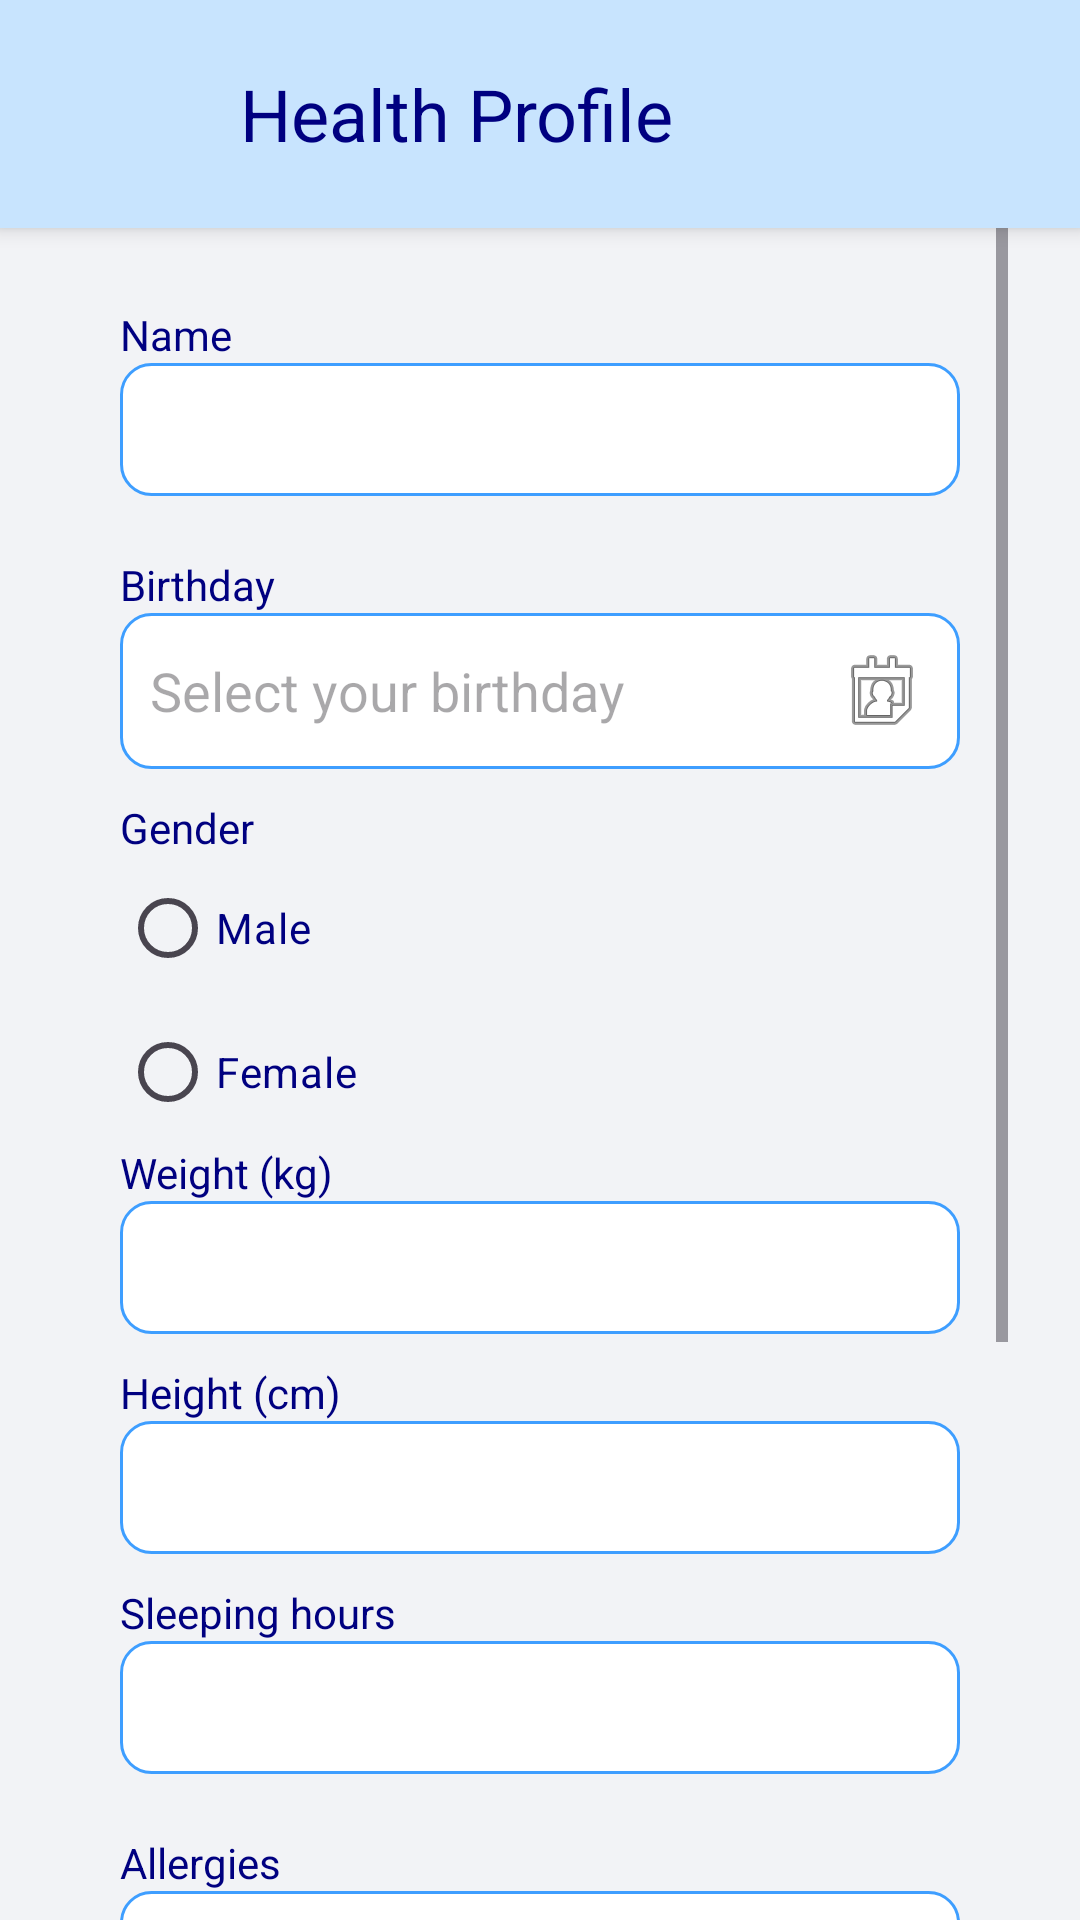

The Android layout XML behind this screen, and the referenced resources:
<!-- AndroidManifest.xml: application theme Theme.EdgeCare -->
<!-- res/layout/fragment_persona.xml -->
<?xml version="1.0" encoding="utf-8"?>
<LinearLayout xmlns:android="http://schemas.android.com/apk/res/android"
    android:layout_width="match_parent"
    android:layout_height="match_parent"
    android:orientation="vertical"
    android:background="@color/background">

    
    <LinearLayout
        android:id="@+id/personaTopBar"
        android:layout_width="match_parent"
        android:layout_height="wrap_content"
        android:background="@color/primary"
        android:elevation="4dp"
        android:orientation="horizontal"
        android:padding="8dp">

        <TextView
            android:layout_width="0dp"
            android:layout_height="60dp"
            android:layout_weight="1"
            android:layout_marginStart="72dp"
            android:text="@string/health_profile"
            android:textSize="24sp"
            android:textColor="#000080"
            android:gravity="center_vertical"/>
    </LinearLayout>

    <ScrollView
        android:layout_width="match_parent"
        android:layout_height="match_parent"
        android:paddingHorizontal="24dp" >

        <LinearLayout
            android:layout_width="match_parent"
            android:layout_height="wrap_content"
            android:orientation="vertical"
            android:padding="16dp">

            
            <TextView
                android:layout_width="match_parent"
                android:layout_height="wrap_content"
                android:text="Name"
                android:textColor="#000080"
                android:layout_marginTop="10dp" />
            <EditText
                android:id="@+id/nameEditText"
                android:layout_width="match_parent"
                android:layout_height="wrap_content"
                android:inputType="textPersonName"
                android:background="@drawable/edit_text_style"
                android:layout_marginBottom="10dp" />

            
                <TextView
                    android:layout_width="match_parent"
                    android:layout_height="wrap_content"
                    android:text="@string/birthday"
                    android:textColor="#000080"
                    android:layout_marginTop="10dp" />

                   
                <EditText
                    android:id="@+id/birthdayEditText"
                    android:layout_width="match_parent"
                    android:layout_height="wrap_content"
                    android:inputType="text"
                    android:hint="Select your birthday"
                    android:focusable="false"
                    android:clickable="true"
                    android:background="@drawable/edit_text_style"
                    android:layout_marginBottom="10dp"
                    android:drawableEnd="@android:drawable/ic_menu_my_calendar" />

            
            <TextView
                android:layout_width="match_parent"
                android:layout_height="wrap_content"
                android:text="@string/gender"
                android:textColor="@color/textColor4" />

            
            <RadioGroup
                android:layout_width="match_parent"
                android:layout_height="match_parent" >

                <RadioButton
                    android:id="@+id/radioButtonMale"
                    android:layout_width="wrap_content"
                    android:layout_height="wrap_content"
                    android:text="Male"
                    android:textColor="@color/textColor4" />

                <RadioButton
                    android:id="@+id/radioButtonFemale"
                    android:layout_width="wrap_content"
                    android:layout_height="wrap_content"
                    android:text="Female"
                    android:textColor="@color/textColor4" />
            </RadioGroup>

            <TextView
                android:layout_width="match_parent"
                android:layout_height="wrap_content"
                android:text="Weight (kg)"
                android:textColor="#000080" />
            <EditText
                android:id="@+id/weightEditText"
                android:layout_width="match_parent"
                android:layout_height="wrap_content"
                android:inputType="numberDecimal"
                android:background="@drawable/edit_text_style"
                android:layout_marginBottom="10dp" />

            
            <TextView
                android:layout_width="match_parent"
                android:layout_height="wrap_content"
                android:text="Height (cm)"
                android:textColor="#000080" />
            <EditText
                android:id="@+id/heightEditText"
                android:layout_width="match_parent"
                android:layout_height="wrap_content"
                android:inputType="numberDecimal"
                android:background="@drawable/edit_text_style"
                android:layout_marginBottom="10dp" />

            
            <TextView
                android:layout_width="match_parent"
                android:layout_height="wrap_content"
                android:text="Sleeping hours"
                android:textColor="#000080" />
            <EditText
                android:id="@+id/sleepHoursEditText"
                android:layout_width="match_parent"
                android:layout_height="wrap_content"
                android:inputType="numberDecimal"
                android:background="@drawable/edit_text_style"
                android:layout_marginBottom="10dp" />

            
            <TextView
                android:layout_width="match_parent"
                android:layout_height="wrap_content"
                android:text="Allergies"
                android:textColor="#000080"
                android:layout_marginTop="10dp" />
            <EditText
                android:id="@+id/allergiesEditText"
                android:layout_width="match_parent"
                android:layout_height="wrap_content"
                android:inputType="textPersonName"
                android:background="@drawable/edit_text_style"
                android:layout_marginBottom="10dp" />

            
            <CheckBox
                android:id="@+id/smokingCheckBox"
                android:layout_width="match_parent"
                android:layout_height="wrap_content"
                android:text="Do you smoke?"
                android:textColor="#000080"
                android:buttonTint="#0000FF"
                android:layout_marginBottom="10dp" />

            
            <CheckBox
                android:id="@+id/alcoholCheckBox"
                android:layout_width="match_parent"
                android:layout_height="wrap_content"
                android:text="Do you consume alcohol?"
                android:textColor="#000080"
                android:buttonTint="#0000FF"
                android:layout_marginBottom="10dp" />

            <CheckBox
                android:id="@+id/diabetesCheckBox"
                android:layout_width="match_parent"
                android:layout_height="wrap_content"
                android:text="Do you have diabetes?"
                android:textColor="#000080"
                android:buttonTint="#0000FF"
                android:layout_marginBottom="10dp" />

            <CheckBox
                android:id="@+id/highBloodPressureCheckBox"
                android:layout_width="match_parent"
                android:layout_height="wrap_content"
                android:text="Do you have high blood pressure?"
                android:textColor="#000080"
                android:buttonTint="#0000FF"
                android:layout_marginBottom="10dp" />

            
            <Button
                android:id="@+id/submitBtn"
                android:layout_width="wrap_content"
                android:layout_height="wrap_content"
                android:text="Submit"
                android:background="@drawable/button_style"
                android:textColor="#FFFFFF"
                android:layout_gravity="center_horizontal"
                android:layout_marginTop="10dp"
                android:layout_marginBottom="20dp"
                android:visibility="gone"/>

            <Button
                android:id="@+id/editBtn"
                android:layout_width="wrap_content"
                android:layout_height="wrap_content"
                android:text="Edit"
                android:background="@drawable/button_style"
                android:textColor="#FFFFFF"
                android:layout_gravity="center_horizontal"
                android:layout_marginTop="10dp"
                android:layout_marginBottom="20dp"
                android:visibility="gone"/>

        </LinearLayout>
    </ScrollView>
</LinearLayout>
<!-- resources referenced by this layout -->
<resources>
  <color name="background">#F2F3F6</color>
  <color name="primary">#C8E4FE</color>
  <color name="textColor4">#000080</color>
  <!-- drawable button_style (drawable) -->
  <?xml version="1.0" encoding="utf-8"?>
  <shape xmlns:android="http://schemas.android.com/apk/res/android" android:shape="rectangle">
      <corners android:radius="4dp" />
      <gradient android:startColor="#3A5FCD" android:endColor="#27408B" android:angle="270"/>
  </shape>
  <!-- drawable edit_text_style (drawable) -->
  <?xml version="1.0" encoding="utf-8"?>
  <shape xmlns:android="http://schemas.android.com/apk/res/android">
      <solid android:color="#FFFFFF"/>
      <stroke
          android:width="1dp"
          android:color="@color/secondary"/>
      <corners android:radius="10dp"/>
      <padding
          android:left="10dp"
          android:top="10dp"
          android:right="10dp"
          android:bottom="10dp"/>
  </shape>
  <string name="birthday">Birthday</string>
  <string name="gender">Gender</string>
  <string name="health_profile">Health Profile</string>
  <style name="Theme.EdgeCare" parent="Base.Theme.EdgeCare" />
  <color name="secondary">#3E9EFF</color>
  <style name="Base.Theme.EdgeCare" parent="Theme.Material3.DayNight.NoActionBar">
          <item name="android:statusBarColor">@color/black</item>
          <item name="colorAccent">@color/buttonPrimary</item>
          
          
          <item name="fontFamily">sans-serif</item>
          <item name="background"> @color/background </item>
      </style>
  <color name="black">#FF000000</color>
  <color name="buttonPrimary">#3E9EFF</color>
</resources>
